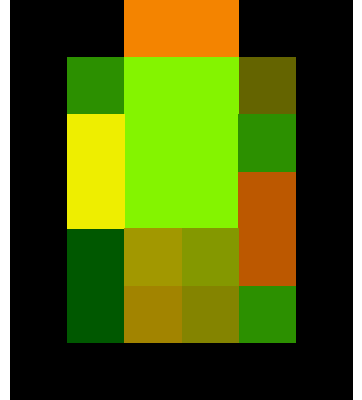

The file beside this chart, header and first rows:
0000, 0000, 5090, 5090, 0000, 0000
0000, 3040, 9050, 9050, 1010, 0000
0000, 7575, 9050, 9050, 3040, 0000
0000, 7575, 9050, 9050, 7060, 0000
0000, 0060, 9392, 9092, 7060, 0000
0000, 0060, 9390, 9090, 3040, 0000
0000, 0000, 0000, 0000, 0000, 0000
